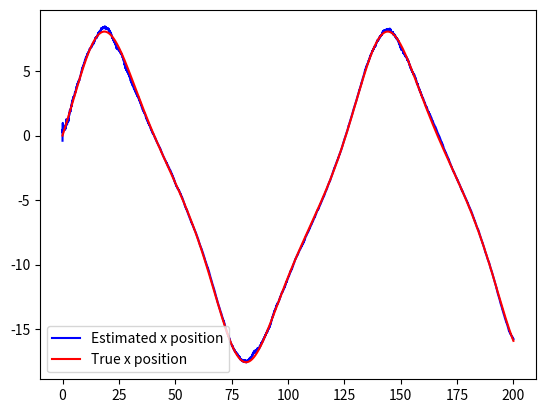
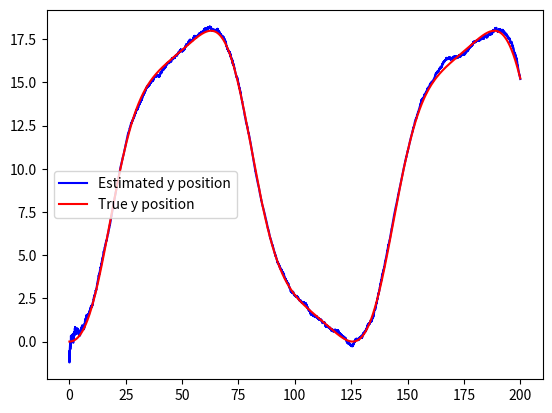
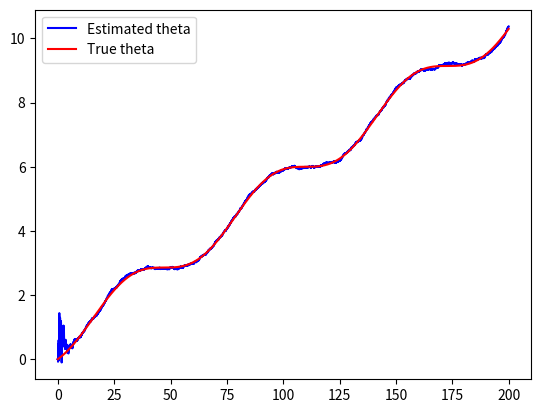
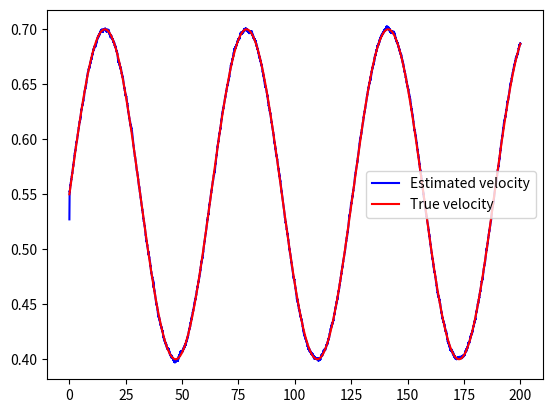
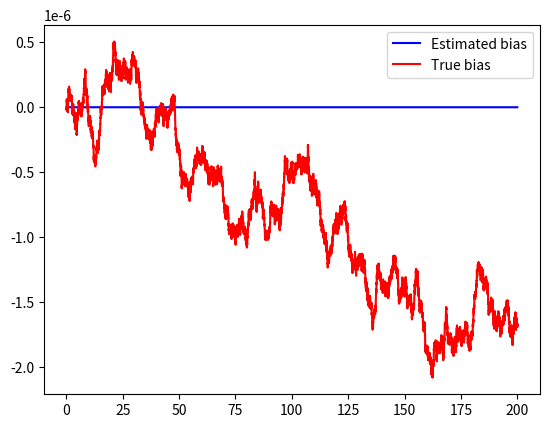
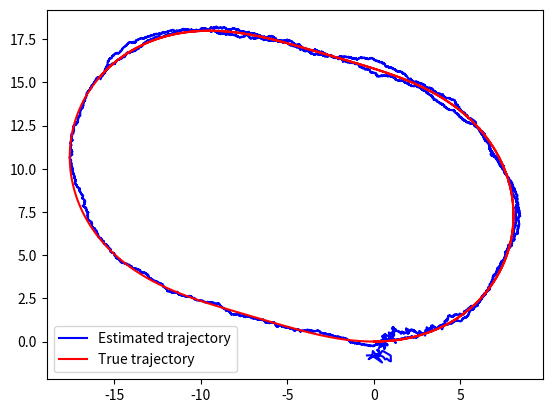
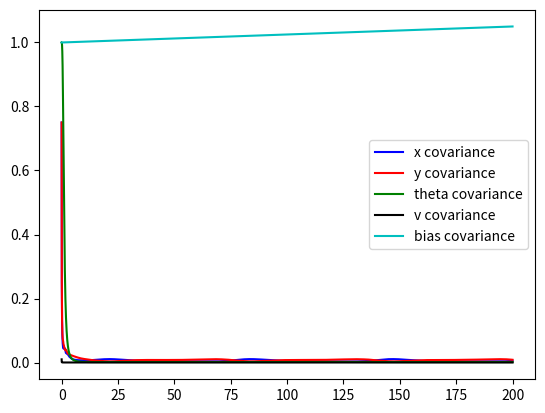

Generate these figures, in order, with matplotlib:
import numpy as np
import matplotlib.pyplot as plt
import math

class problem_set3:

       
    def __init__(self):
        np.random.seed(1)
        self.dt = 0.01
        self.time = np.arange(0,200,self.dt)
        
        self.sigma_b = 1E-6 # bias covariance for acceleration
        self.sigma_z = 2.5E-3 # noise covariance for acceleration
        self.sigma_p = 3 # GPS noise covariance 
        self.sigma_w = 2.5E-3 # noise covariance for gyroscope
        self.sigma_enc = 1E-2 #noise covariane for linear velocity (encoder)

        self.x = 0.0 #True x position
        self.y = 0.0 #True y position
        self.v = 0.0 #True forward velocity
        self.w = 0.0 # True angular velocity
        self.a = 0.0 # True acceleration
        self.b = 0.0 # Bias for acceleration measurements
        self.a_ = 0.0 # Acceleration measurement
        
        self.x_gps = 0.0 # GPS measurements
        self.y_gps = 0.0 
        self.v_enc = 0.0 # Wheel encoder measurements
        self.w_gyro = 0.0 # Gyroscope measurements

        self.theta = 0.0 # Heading angle
        # STATE VECTOR
        self.xhat = np.array([[0.0],[0.0],[0.0],[0.0],[0.0]])# state vector (x, y, theta, velocity, bias)
        
        self.P = np.eye(5) #state covariance matrix
        self.Q = np.eye(5)*0.1*self.sigma_z # Process noise matrix
        self.C = np.array([[1, 0, 0, 0, 0],
                    [0, 1, 0, 0, 0],
                    [0, 0, 0, 1, 0]]) # Measurement matrix
        self.R = np.diag([self.sigma_p, self.sigma_p, self.sigma_enc]) # Measurement covariance matrix
        
        self.v_last = 0.0

        self.results = [[],[],[],[],[],[],[],[],[],[],[],[],[],[],[],[]] #do not change this variable. You can use it to plot some data.
        
        for t in self.time: # control loop
            self.true_states(t)
            self.measurements_model()
            self.estimated_states_prediction()
            self.estimated_states_correction()

            self.save_results(t)

    
    def save_results(self,t):
        self.results[0].append(t)
        self.results[1].append(self.x)
        self.results[2].append(self.xhat[0,0])
        self.results[3].append(self.y)
        self.results[4].append(self.xhat[1,0])
        self.results[5].append(self.theta)
        self.results[6].append(self.xhat[2,0])
        self.results[7].append(self.v)
        self.results[8].append(self.xhat[3,0])
        self.results[9].append(self.b)
        self.results[10].append(self.xhat[4,0])
        
        Pdiag = self.P.diagonal() # state covariance
        self.results[11].append(Pdiag[0])
        self.results[12].append(Pdiag[1])
        self.results[13].append(Pdiag[2])
        self.results[14].append(Pdiag[3])
        self.results[15].append(Pdiag[4])
        
    
    def true_states(self, t):
        v_left = 0.5 + 0.1*np.sin(0.1*t) # True left-wheels speed
        v_right = 0.6 + 0.2*np.sin(0.1*t) # True right-wheels speed

        self.v = (v_right+v_left)/2 # True forward velocity
        self.w = (v_right-v_left)/(2) # True angular velocity
        self.a = (self.v-self.v_last)/self.dt # True acceleration
        self.theta = self.theta + self.dt*self.w # True heading angle
    
        R_bi = np.array([[math.cos(self.theta), -math.sin(self.theta)],
                        [math.sin(self.theta), math.cos(self.theta)]])
    
        v_i = np.matmul(R_bi, np.array([[self.v],[0]])) # Velocity in the inertial frame
        vx = v_i[0,0]
        vy = v_i[1,0]
        self.x = self.x + self.dt*vx # True position x
        self.y = self.y + self.dt*vy # True position y
        self.v_last = self.v
    
                  
    def measurements_model(self): # In practice, you don't need to do this, as you measure your variables with sensors
        # Acceleration measurements
        noise = np.random.randn(1,1).item()*self.sigma_z # noise
        bdot = np.random.randn(1,1).item()*self.sigma_b
        self.b = self.b + bdot*self.dt 
        self.a_ = self.a + self.b + noise # Acceleration measurements
        # GPS measurements
        self.x_gps = self.x + np.random.randn(1,1).item()*self.sigma_p
        self.y_gps = self.y + np.random.randn(1,1).item()*self.sigma_p
        # Gyro measurements
        self.w_gyro = self.w + np.random.randn(1,1).item()*self.sigma_w
   
        # Encoder measurements (forward velocity)
        self.v_enc = self.v + np.random.randn(1,1).item()*self.sigma_enc

    def estimated_states_prediction(self):
        
        # EKF Prediction step
        # Your dot variables here. Remember your state vector xhat (x, y, theta, v, bias)
        xdot = self.xhat[3,0] * math.cos(self.xhat[2,0]) # ..
        ydot = self.xhat[3,0] * math.sin(self.xhat[2,0]) # ..
        theta_dot = self.w_gyro # .. 
        vdot = self.a_ - self.xhat[4,0] # ..
        bdot = 0 # ..
        
        # Euler integration to compute your state vector xhat
        # Your code here
        self.xhat[0,0] = self.xhat[0,0] + xdot * self.dt
        self.xhat[1,0] = self.xhat[1,0] + ydot * self.dt
        self.xhat[2,0] = self.xhat[2,0] + theta_dot * self.dt
        self.xhat[3,0] = self.xhat[3,0] + vdot * self.dt
        self.xhat[4,0] = self.xhat[4,0] + bdot * self.dt
        
        # Transition matrix
        A = np.array([[0, 0, -self.xhat[3,0]*math.sin(self.xhat[2,0]), math.cos(self.xhat[2,0]), 0],
                      [0, 0, self.xhat[3,0]*math.cos(self.xhat[2,0]), math.sin(self.xhat[2,0]), 0],
                      [0, 0, 0, 0, 0],
                      [0, 0, 0, 0, 0],
                      [0, 0, 0, 0, 0]]) # ..
        
        # Integrate state covariance matrix
        pdot = np.matmul(A, self.P) + np.matmul(self.P, A.T) + self.Q # ..
        self.P = self.P + pdot * self.dt # ..
        
    def estimated_states_correction(self):
        # correction step
        
        # These variables are already defined: self.C, self.P, self.R
        z = np.array([[self.x_gps],[self.y_gps],[self.v_enc]]) # measurements for correction
        
        # Compute Kalman filter gain
        # Your code here
        L = np.matmul(self.P, self.C.T) @ np.linalg.inv(np.matmul(self.C, np.matmul(self.P, self.C.T)) + self.R)
        
        self.xhat = self.xhat + np.matmul(L, (z - np.matmul(self.C, self.xhat))) # ..
        self.P = np.matmul((np.eye(5) - np.matmul(L, self.C)), self.P) # ..


    
if __name__ == '__main__':
    problem = problem_set3()
    plt.figure (1)
    plt.plot(problem.results[0], problem.results[2],'b')
    plt.plot(problem.results[0], problem.results[1],'r')
    plt.legend(["Estimated x position", "True x position"])
    
    plt.figure (2)
    plt.plot(problem.results[0], problem.results[4],'b')
    plt.plot(problem.results[0], problem.results[3],'r')
    plt.legend(["Estimated y position", "True y position"])
    
    plt.figure (3)
    plt.plot(problem.results[0], problem.results[6],'b')
    plt.plot(problem.results[0], problem.results[5],'r')
    plt.legend(["Estimated theta", "True theta"])

    plt.figure (4)
    plt.plot(problem.results[0], problem.results[8],'b')
    plt.plot(problem.results[0], problem.results[7],'r')
    plt.legend(["Estimated velocity", "True velocity"])

    plt.figure (5)
    plt.plot(problem.results[0], problem.results[10],'b')
    plt.plot(problem.results[0], problem.results[9],'r')
    plt.legend(["Estimated bias", "True bias"])

    plt.figure (6)
    plt.plot(problem.results[2], problem.results[4],'b')
    plt.plot(problem.results[1], problem.results[3],'r')
    plt.legend(["Estimated trajectory", "True trajectory"])


    plt.figure (7)
    plt.plot(problem.results[0], problem.results[11],'b')
    plt.plot(problem.results[0], problem.results[12],'r')
    plt.plot(problem.results[0], problem.results[13],'g')
    plt.plot(problem.results[0], problem.results[14],'k')
    plt.plot(problem.results[0], problem.results[15],'c')
    plt.legend(["x covariance", "y covariance", "theta covariance", "v covariance", "bias covariance"])

    plt.show()
